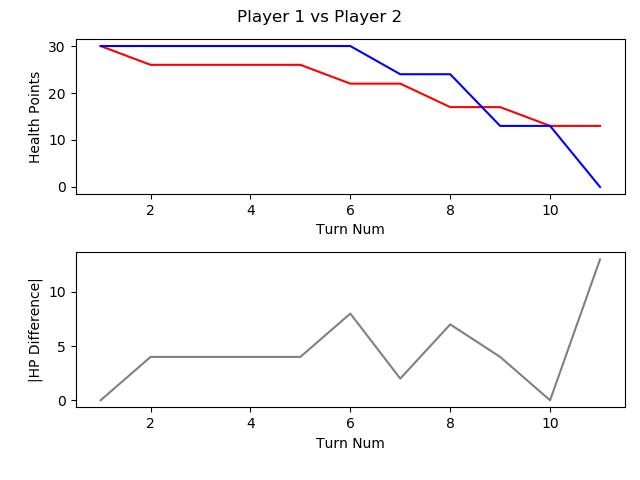

The data file committed next to this chart (first rows):
, TURN_NO, P1_HEALTH, P2_HEALTH, CURRENT_PLAYER, AMOUNTHEALEDTHISTURN, NUMATTACKSTHISTURN, NUMCARDSDRAWNTHISTURN, NUMCARDSPLAYEDTHISTURN, NUMCARDSTODRAW, NUMELEMENTALSPLAYEDLASTTURN, NUMELEMENTALSPLAYEDTHISTURN, NUMFRIENDLYMINIONSTHATATTACKEDTHISTURN, NUMFRIENDLYMINIONSTHATDIEDTHISTURN, NUMMINIONSPLAYEDTHISTURN, NUMMINIONSPLAYERKILLEDTHISTURN, NUMOPTIONSPLAYEDTHISTURN, NUMSECRETSPLAYEDTHISGAME, NUMSPELLSPLAYEDTHISGAME, NUMTIMESHEROPOWERUSEDTHISGAME, REMAININGMANA, TOTALMANASPENTTHISGAME, USEDMANATHISTURN
1, 1, 30, 30, P1 FitzVonGerald, 0, 0, 1, 0, 0, 0, 0, 0, 0, 0, 0, 0, 0, 0, 0, 1, 0, 0
2, 2, 26, 30, P2 RehHausZuckFuchs, 0, 0, 1, 2, 0, 0, 0, 0, 0, 0, 0, 3, 0, 2, 0, 0, 2, 1
3, 3, 26, 30, P1 FitzVonGerald, 0, 0, 1, 0, 0, 0, 0, 0, 0, 0, 0, 0, 0, 0, 0, 2, 0, 0
4, 4, 26, 30, P2 RehHausZuckFuchs, 0, 0, 1, 1, 0, 0, 0, 0, 0, 1, 0, 2, 0, 2, 0, 1, 3, 1
5, 5, 26, 30, P1 FitzVonGerald, 0, 0, 1, 1, 0, 0, 0, 0, 0, 1, 0, 1, 0, 0, 0, 0, 3, 3
6, 6, 22, 30, P2 RehHausZuckFuchs, 0, 0, 1, 1, 0, 0, 0, 1, 0, 0, 0, 3, 0, 2, 0, 0, 6, 3
7, 7, 22, 24, P1 FitzVonGerald, 0, 0, 1, 1, 0, 0, 0, 2, 0, 1, 0, 3, 0, 0, 0, 0, 7, 4
8, 8, 17, 24, P2 RehHausZuckFuchs, 0, 0, 1, 1, 0, 0, 0, 1, 0, 1, 0, 3, 0, 2, 0, 0, 10, 4
9, 9, 17, 13, P1 FitzVonGerald, 0, 0, 1, 2, 0, 0, 0, 2, 0, 1, 0, 5, 0, 0, 0, 0, 12, 5
10, 10, 13, 13, P2 RehHausZuckFuchs, 0, 0, 1, 2, 0, 0, 0, 3, 0, 2, 1, 6, 0, 2, 0, 0, 15, 5
11, 11, 13, 0, P1 FitzVonGerald, 0, 0, 1, 0, 0, 0, 0, 2, 0, 0, 0, 3, 0, 0, 0, 6, 12, 0
